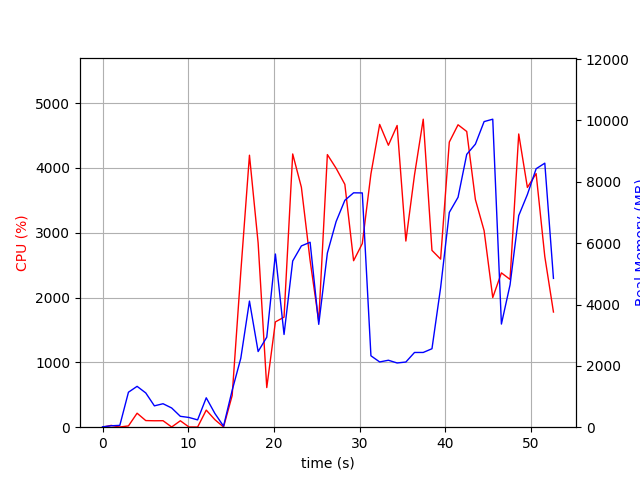

The table this chart was drawn from, first rows:
elapsed_time, nproc, cpu, mem_real, mem_virtual
3.504753112792969e-05, 1, 0.0, 12.48, 3192
1.006, 2, 27.8, 46.45, 153.8
2.015, 2, 3.0, 59.57, 167
3.022, 6, 19.8, 1141, 4282
4.03, 6, 215.9, 1332, 4590
5.04, 5, 102.2, 1117, 3987
6.048, 3, 99.2, 696, 2876
7.057, 3, 100.2, 765, 2988
8.064, 5, 3.0, 626.5, 3312
9.074, 3, 99.2, 355, 2432
10.08, 3, 3.0, 317.2, 2380
11.09, 3, 2.0, 238.8, 2300
12.1, 7, 263.7, 958.2, 4107
13.11, 4, 116.0, 447.2, 2827
14.12, 1, 3.0, 33.88, 150.6
15.12, 1, 488.1, 1201, 7232
16.13, 1, 2397, 2248, 8504
17.14, 1, 4197, 4112, 10032
18.15, 1, 2844, 2467, 10088
19.16, 1, 611.5, 2935, 15720
20.16, 1, 1625, 5646, 15272
21.17, 1, 1698, 3023, 21428
22.18, 1, 4216, 5419, 22766
23.2, 1, 3702, 5910, 22766
24.21, 1, 2573, 6029, 22846
25.22, 1, 1636, 3353, 22846
26.23, 1, 4206, 5679, 29384
27.25, 1, 3995, 6704, 29488
28.27, 1, 3748, 7397, 29488
29.29, 1, 2569, 7641, 29488
30.3, 1, 2833, 7638, 29488
31.31, 1, 3909, 2328, 27440
32.33, 1, 4672, 2127, 27440
33.35, 1, 4351, 2183, 27440
34.36, 1, 4655, 2094, 27440
35.38, 1, 2872, 2125, 29488
36.39, 1, 3893, 2436, 32560
37.41, 1, 4752, 2436, 32560
38.43, 1, 2728, 2558, 33584
39.44, 1, 2594, 4548, 33584
40.45, 1, 4399, 7002, 33600
41.47, 1, 4666, 7496, 40788
42.48, 1, 4563, 8895, 40788
43.5, 1, 3513, 9228, 40788
44.51, 1, 3033, 9963, 40884
45.52, 1, 2001, 10041, 40884
46.53, 1, 2381, 3362, 42932
47.54, 1, 2280, 4641, 40884
48.55, 1, 4525, 6898, 41106
49.56, 1, 3699, 7587, 41106
50.58, 1, 3913, 8426, 41106
51.59, 1, 2633, 8608, 41218
52.6, 1, 1777, 4851, 45314
